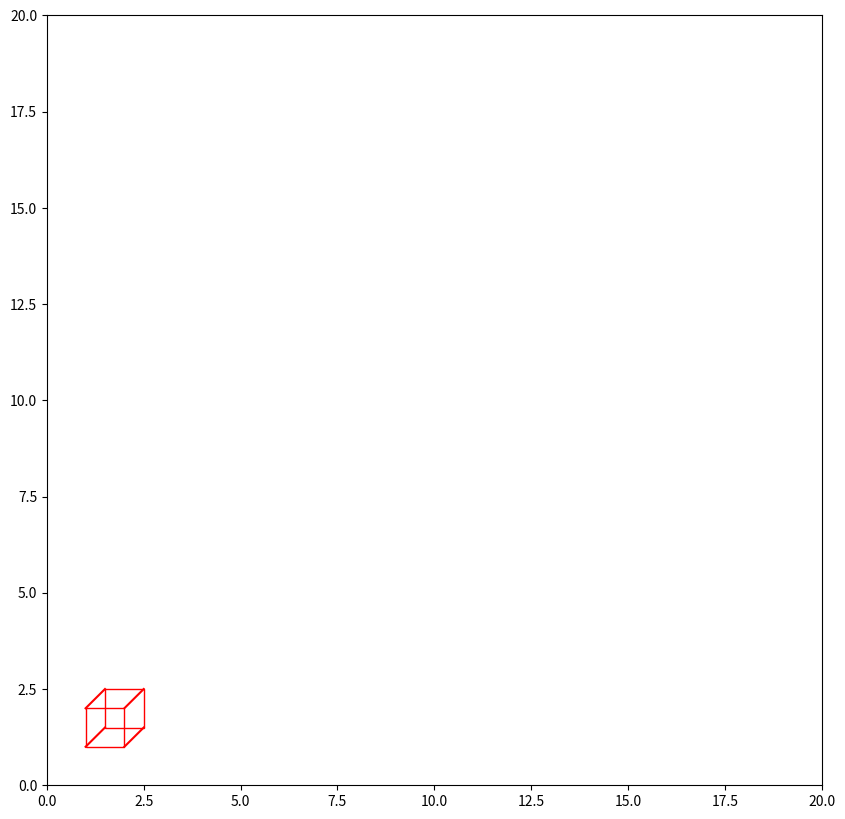

Reproduce this figure in Python.
import matplotlib.pyplot as plt
import numpy as np
from matplotlib.patches import Rectangle

fig, ax = plt.subplots(figsize=(10,10))
plt.rcParams['keymap.save'].remove('s')
plt.xlim(0,20)
plt.ylim(0,20)
place = True
k = 1/2
speed = 1/2

minula_krychle = []
cary_krychle = []

class Krychle:
  
  def __init__(self, x1, y1, x2, y2):
      self.x1 = x1
      self.y1 = y1
      self.x2 = x2
      self.y2 = y2

  def krychle(self):
      global minula_krychle
      global cary_krychle
      global place

      print('[' + str(self.x1)+ ', '+str(self.y1)+ '] ['+str(self.x2)+ ', '+str(self.y2) + ']')

      width, height = self.x2 - self.x1, self.y2 - self.y1
      rect1 = Rectangle((self.x1, self.y1), width, height, fill=False, color='red')
      rect2 = Rectangle((self.x1+k, self.y1+k), width, height, fill=False, color='red')

#vypocet lajn
      A = [self.x1, self.x1+k]
      B = [self.y2, self.y2+k]

      A1 = [self.x2, self.x2+k]
      B1 = [self.y2, self.y2+k]

      K = [self.x1, self.x1+k]
      L = [self.y1, self.y1+k]

      K1 = [self.x2, self.x2+k]
      L1 = [self.y1, self.y1+k]
      
#krychle 
      minula_krychle = cary_krychle.copy()

      cary_krychle = [
      plt.plot(A, B, color = 'red'),
      plt.plot(A1, B1, color = 'red'),
      plt.plot(K, L, color = 'red'),
      plt.plot(K1, L1, color = 'red'),
      ax.add_patch(rect1),
      ax.add_patch(rect2)
      ]   
      
      if (len(minula_krychle) != 0) and (place):
          for i in range(4):
              l = minula_krychle[i].pop()
              l.remove()
          minula_krychle[4].remove()
          minula_krychle[5].remove()

      place = True

p1 = Krychle(1,1,2,2)
p1.krychle()

#eventy
def nahoru(event):
    global speed
    if (event.key == 'w'):
        global OMEGA  
        global p1 
        p1.y1 += speed
        p1.y2 += speed 
        p1.krychle()
        plt.draw()
        
def dolu(event):
    global speed
    if (event.key == 's'):
        global p1
        p1.y1 -= speed
        p1.y2 -= speed 
        p1.krychle()       
        plt.draw()
       
def doleva(event):
    global speed
    if (event.key == 'a'):
        global p1
        p1.x1 -= speed
        p1.x2 -= speed 
        p1.krychle()       
        plt.draw()
        
def doprava(event):
    global speed
    if (event.key == 'd'):
        global p1  
        p1.x1 += speed
        p1.x2 += speed  
        p1.krychle()       
        plt.draw()

def ynahoru(event):
    global speed
    if (event.key == '8'):
        global p1 
        p1.y2 += speed
        p1.krychle()       
        plt.draw()

def ydolu(event):
    global speed
    if (event.key == '2'):
        global p1 
        p1.y2 -= speed
        p1.krychle()       
        plt.draw()

def xdoleva(event):
    global speed
    if (event.key == '4'):
        global p1 
        p1.x2 -= speed
        p1.krychle()       
        plt.draw()

def xdoprava(event):
    global speed
    if (event.key == '6'):
        global p1 
        p1.x2 += speed
        p1.krychle()       
        plt.draw()

def plus(event):
    global k
    if (event.key == '+'):
        global p1 
        k += 1/2
        p1.krychle()       
        plt.draw()

def minus(event):
    global k
    if (event.key == '-'):
        global p1 
        k -= 1/2
        p1.krychle()       
        plt.draw()

def enter(event):
    global k
    global place
    if (event.key == '0'):
        global p1 
        place = False       
        plt.draw()
        
cid1 = fig.canvas.mpl_connect('key_press_event', nahoru)
cid2 = fig.canvas.mpl_connect('key_press_event', dolu)
cid3 = fig.canvas.mpl_connect('key_press_event', doleva)
cid4 = fig.canvas.mpl_connect('key_press_event', doprava)

cid5 = fig.canvas.mpl_connect('key_press_event', ynahoru)
cid6 = fig.canvas.mpl_connect('key_press_event', ydolu)
cid7 = fig.canvas.mpl_connect('key_press_event', xdoleva)
cid8 = fig.canvas.mpl_connect('key_press_event', xdoprava)

cid9 = fig.canvas.mpl_connect('key_press_event', plus)
cid10 = fig.canvas.mpl_connect('key_press_event', minus)

cid11 = fig.canvas.mpl_connect('key_press_event', enter)

plt.show()

